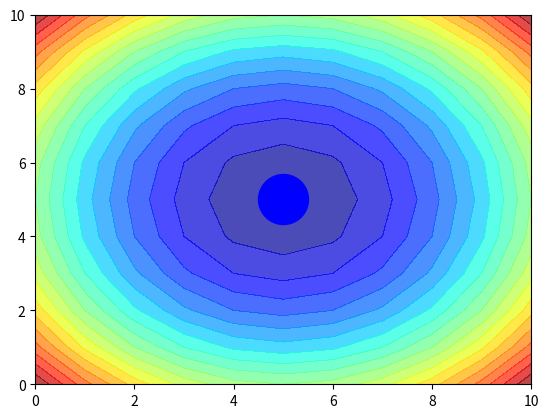

This chart was generated by the following Python code:
 #-*- coding: utf-8 -*-
""" 
Matt Hurt
Machine Learning - Dr. Feng Jiang
Quiz 1 PythonTest - Contours
"""
############################3rd attempt##################################
import numpy as np
import matplotlib.pyplot as plt
from matplotlib import cm

fig = plt.figure()
ax = fig.add_subplot(111)
u = np.linspace(0,10,11)
x, y = np.meshgrid(u,u)
# z = x**2 + y**2
z = (x-5)**2 + (y-5)**2
ax.contourf(x,y,z, 20, alpha = 0.7, cmap = plt.get_cmap('jet'))
plt.plot([5], [5], 'o', ms = 17, markeredgewidth = 20, color = 'blue')
plt.xlim(0,10)
plt.ylim(0,10)
plt.show()

############################1st attempt##################################

# X = np.array([1,2,3,4,5,6,7,8,9,10] )
# Y = np.array([1,2,3,4,5,6,7,8,9,10])
# Z = (X-5)**2 + (X-5)**2

# for i in range(len(X)):
#     for j in range(len(Y)):
#         x = X[i]
#         y = Y[j]
#         #Z[j][i] = 
        
# plt.contourf(X, Y, Z, 20, alpha = 0.5, cmap = plt.get_cmap('jet'))
# plt.plot([5], [5], 'o', ms = 12, markeredgewidth = 3, color = 'orange')
# plt.xlim(0,10)
# plt.ylim(0,10)
# plt.xlabel(r'$X$', fontsize = 16)
# plt.ylabel(r'$Y$', fontsize = 16)
# plt.show()

###########################2nd attempt###################################
# import numpy as np
# import matplotlib.pyplot as plt
# N = 8
# y = np.zeros(N)
# x1 = np.linspace(0, 10, N, endpoint=True)
# x2 = np.linspace(0, 10, N, endpoint=False)
# plt.plot(x1, y, 'o')
#[<matplotlib.lines.Line2D object at 0x...>]
# plt.plot(x2, y + 0.5, 'o')
# [<matplotlib.lines.Line2D object at 0x...>]
# plt.ylim([-0.5, 1])